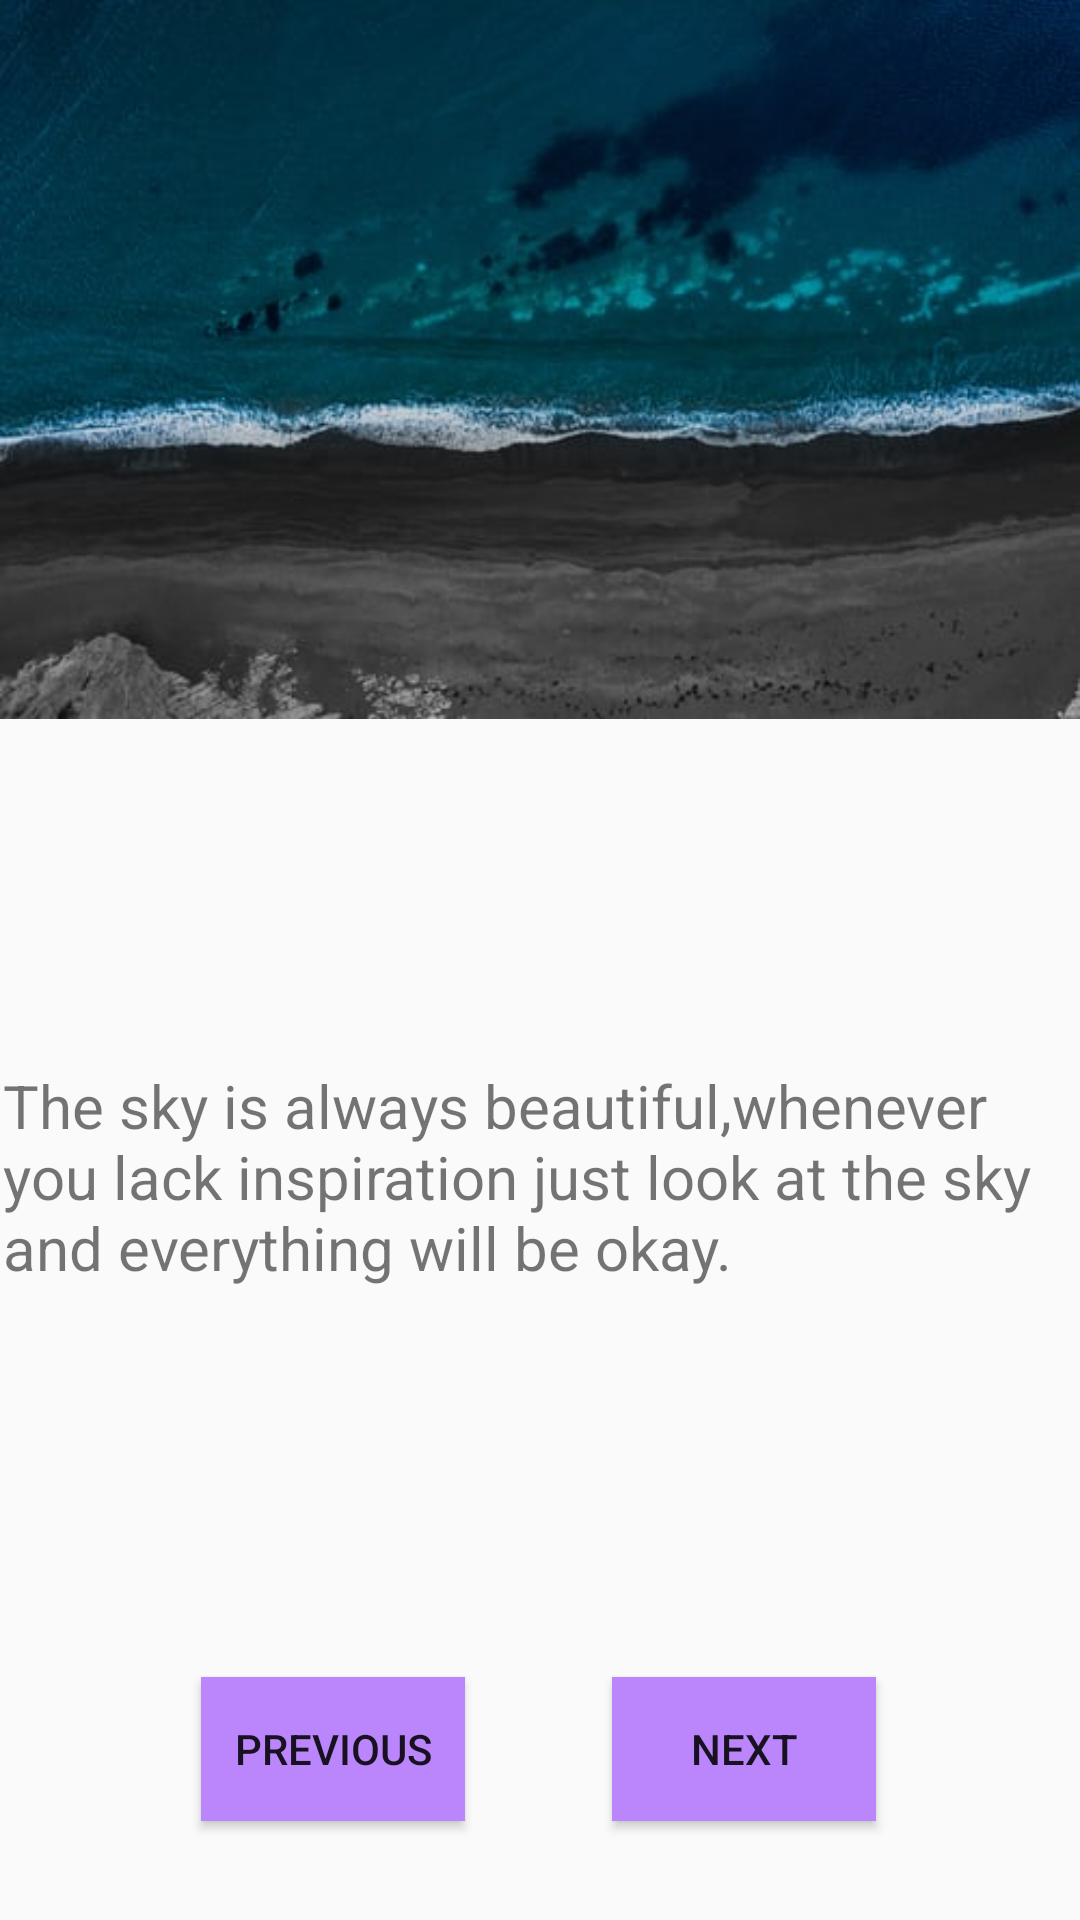

Reconstruct the res/layout file that produces this screen, plus the resources it refers to.
<!-- AndroidManifest.xml: application theme Theme.PicrureGallery -->
<!-- res/layout/activity_page4.xml -->
<?xml version="1.0" encoding="utf-8"?>
<androidx.constraintlayout.widget.ConstraintLayout xmlns:android="http://schemas.android.com/apk/res/android"
    xmlns:app="http://schemas.android.com/apk/res-auto"
    xmlns:tools="http://schemas.android.com/tools"
    android:layout_width="match_parent"
    android:layout_height="match_parent"
    tools:context=".page4">

    <ImageView
        android:id="@+id/imageView3"
        android:layout_width="wrap_content"
        android:layout_height="wrap_content"
        android:scaleType="fitStart"
        app:layout_constraintEnd_toEndOf="parent"
        app:layout_constraintHorizontal_bias="0.0"
        app:layout_constraintStart_toStartOf="parent"
        app:layout_constraintTop_toTopOf="parent"
        app:srcCompat="@drawable/sky" />

    <Button
        android:background="@color/purple_200"
        android:id="@+id/btnprev4"
        android:layout_width="wrap_content"
        android:layout_height="wrap_content"
        android:layout_marginStart="64dp"
        android:layout_marginEnd="24dp"
        android:text="Previous"
        app:layout_constraintBottom_toBottomOf="@+id/btngo4"
        app:layout_constraintEnd_toStartOf="@+id/btngo4"
        app:layout_constraintHorizontal_bias="0.102"
        app:layout_constraintStart_toStartOf="parent"
        app:layout_constraintTop_toTopOf="@+id/btngo4"
        app:layout_constraintVertical_bias="1.0" />

    <Button
        android:background="@color/purple_200"
        android:id="@+id/btngo4"
        android:layout_width="wrap_content"
        android:layout_height="wrap_content"
        android:layout_marginTop="84dp"
        android:layout_marginEnd="68dp"
        android:text="Next"
        app:layout_constraintEnd_toEndOf="parent"
        app:layout_constraintTop_toBottomOf="@+id/tv4" />

    <TextView
        android:id="@+id/tv4"
        android:layout_width="358dp"
        android:layout_height="120dp"
        android:layout_marginTop="22dp"
        android:text="The sky is always beautiful,whenever you lack inspiration just look at the sky and everything will be okay."
        android:textSize="20sp"
        app:layout_constraintEnd_toEndOf="parent"
        app:layout_constraintStart_toStartOf="parent"
        app:layout_constraintTop_toBottomOf="@+id/imageView3" />
</androidx.constraintlayout.widget.ConstraintLayout>
<!-- resources referenced by this layout -->
<resources>
  <!-- drawable sky: jpeg bitmap (drawable, 24868 bytes) -->
  <style name="Theme.PicrureGallery" parent="Theme.AppCompat.DayNight.NoActionBar">
          
          <item name="colorPrimary">@color/purple_500</item>
          <item name="colorPrimaryVariant">@color/purple_700</item>
          <item name="colorOnPrimary">@color/white</item>
          
          <item name="colorSecondary">@color/teal_200</item>
          <item name="colorSecondaryVariant">@color/teal_700</item>
          <item name="colorOnSecondary">@color/black</item>
          
          <item name="android:statusBarColor" tools:targetApi="l">?attr/colorPrimaryVariant</item>
          
      </style>
  <!-- not gathered from this repository: default colours our renderer supplied (Android Studio template values) -->
  <color name="purple_200">#FFBB86FC</color>
  <color name="purple_500">#FF6200EE</color>
  <color name="purple_700">#FF3700B3</color>
  <color name="teal_200">#FF03DAC5</color>
  <color name="teal_700">#FF018786</color>
  <color name="black">#FF000000</color>
  <color name="white">#FFFFFFFF</color>
</resources>
